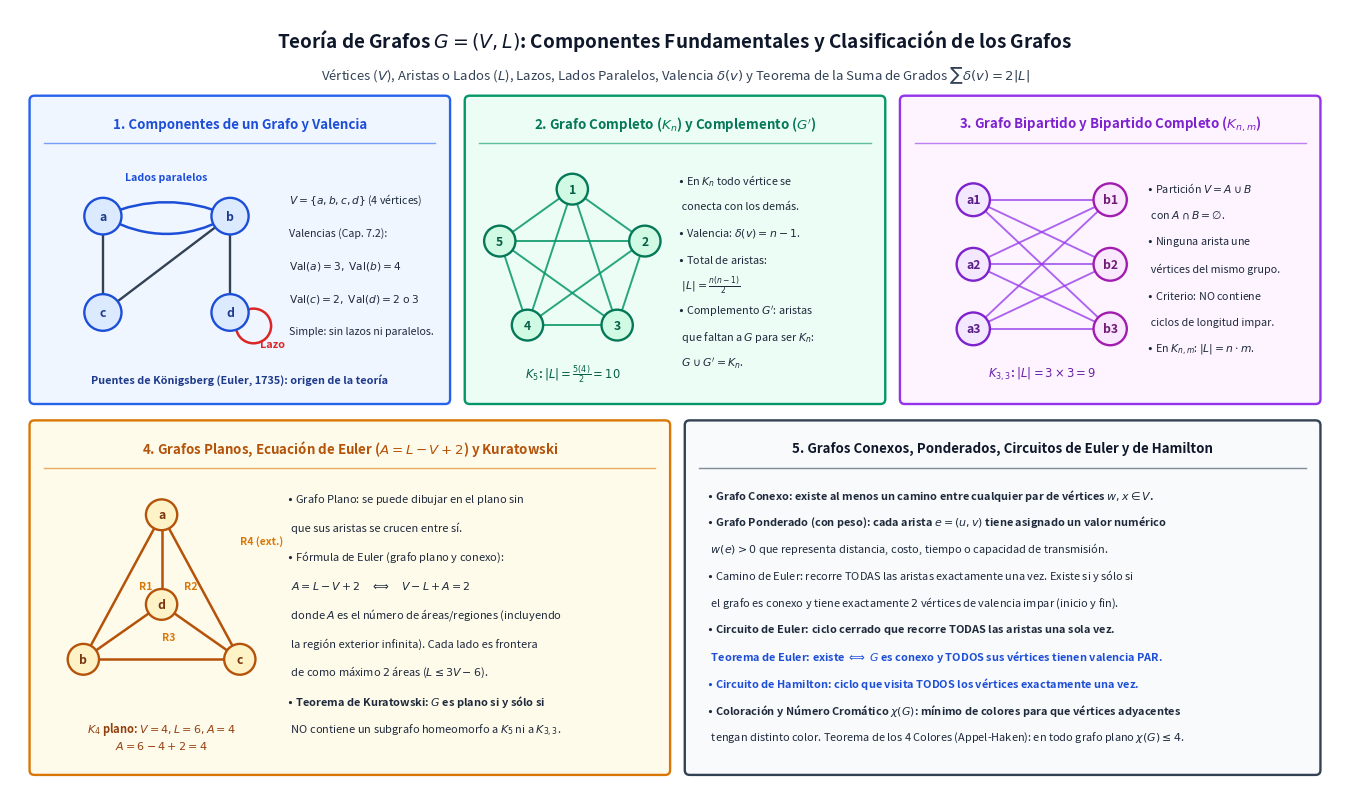

Here is the Python script that generated this plot: (Note: this script raises an exception after producing the figure.)
import os
import numpy as np
import matplotlib.pyplot as plt
import matplotlib.patches as patches


def draw_panel(ax, x, y, w, h, title, bg_color, border_color, title_color):
    rect = patches.FancyBboxPatch(
        (x, y), w, h,
        boxstyle="round,pad=0.05",
        facecolor=bg_color,
        edgecolor=border_color,
        linewidth=1.7
    )
    ax.add_patch(rect)
    ax.text(
        x + w / 2, y + h - 0.24, title,
        ha='center', va='center',
        fontsize=9.6, fontweight='bold', color=title_color
    )
    ax.plot([x + 0.1, x + w - 0.1], [y + h - 0.44, y + h - 0.44], color=border_color, linewidth=1.0, alpha=0.6)


def draw_node(ax, x, y, lbl, bg='#dbeafe', border='#1d4ed8', tcol='#1e3a8a', r=0.19):
    ax.add_patch(patches.Circle((x, y), r, facecolor=bg, edgecolor=border, linewidth=1.7, zorder=5))
    ax.text(x, y, lbl, ha='center', va='center', fontsize=8.8, fontweight='bold', color=tcol, zorder=6)


def main():
    fig, ax = plt.subplots(figsize=(13.6, 8.2), dpi=180)
    ax.set_xlim(0, 13.6)
    ax.set_ylim(0, 8.2)
    ax.axis('off')

    # Main Title
    ax.text(
        6.8, 7.88,
        r"Teoría de Grafos $G = (V, L)$: Componentes Fundamentales y Clasificación de los Grafos",
        ha='center', va='center', fontsize=13.6, fontweight='bold', color='#0f172a'
    )
    ax.text(
        6.8, 7.52,
        r"Vértices ($V$), Aristas o Lados ($L$), Lazos, Lados Paralelos, Valencia $\delta(v)$ y Teorema de la Suma de Grados $\sum \delta(v) = 2|L|$",
        ha='center', va='center', fontsize=9.5, color='#334155'
    )

    # Panel 1: Componentes de un Grafo (Top-Left) - Secc. 7.2 Jiménez Murillo
    draw_panel(ax, 0.25, 4.15, 4.2, 3.1, "1. Componentes de un Grafo y Valencia", '#eff6ff', '#2563eb', '#1d4ed8')
    # Draw multigraph with loop and parallel edges on nodes a, b, c, d
    na, nb, nc, nd = (0.95, 6.05), (2.25, 6.05), (0.95, 5.05), (2.25, 5.05)
    # Edges: (a,c)=1, parallel (a,b)=2,3, (b,c)=4, (b,d)=5, loop on d=6
    ax.plot([na[0], nc[0]], [na[1], nc[1]], color='#334155', lw=1.7)
    ax.plot([nb[0], nc[0]], [nb[1], nc[1]], color='#334155', lw=1.7)
    ax.plot([nb[0], nd[0]], [nb[1], nd[1]], color='#334155', lw=1.7)
    # Parallel edges between a and b
    ax.annotate("", xy=nb, xytext=na, arrowprops=dict(arrowstyle="-", color='#1d4ed8', lw=1.8, connectionstyle="arc3,rad=0.28"))
    ax.annotate("", xy=nb, xytext=na, arrowprops=dict(arrowstyle="-", color='#1d4ed8', lw=1.8, connectionstyle="arc3,rad=-0.22"))
    # Loop on d
    ax.add_patch(patches.Circle((nd[0] + 0.24, nd[1] - 0.14), 0.18, facecolor='none', edgecolor='#dc2626', linewidth=1.8))

    for pt, lb in [(na, "a"), (nb, "b"), (nc, "c"), (nd, "d")]:
        draw_node(ax, pt[0], pt[1], lb)

    ax.text(1.6, 6.46, "Lados paralelos", ha='center', va='center', fontsize=7.6, fontweight='bold', color='#1d4ed8')
    ax.text(2.68, 4.72, "Lazo", ha='center', va='center', fontsize=7.8, fontweight='bold', color='#dc2626')

    comp_txt = [
        r"$V = \{a, b, c, d\}$ (4 vértices)",
        r"Valencias (Cap. 7.2):",
        r"$\mathrm{Val}(a)=3,\; \mathrm{Val}(b)=4$",
        r"$\mathrm{Val}(c)=2,\; \mathrm{Val}(d)=2\;\text{o}\;3$",
        r"Simple: sin lazos ni paralelos."
    ]
    for idx, ct in enumerate(comp_txt):
        ax.text(2.85, 6.22 - idx * 0.34, ct, ha='left', va='center', fontsize=7.65, color='#1e293b')
    ax.text(2.35, 4.35, r"Puentes de Königsberg (Euler, 1735): origen de la teoría", ha='center', va='center', fontsize=7.8, fontweight='bold', color='#1e3a8a')

    # Panel 2: Grafo Completo Kn y Complemento G' (Top-Middle)
    draw_panel(ax, 4.7, 4.15, 4.2, 3.1, r"2. Grafo Completo ($K_n$) y Complemento ($G'$)", '#ecfdf5', '#059669', '#047857')
    # Draw K5 pentagon
    cx, cy, r_k = 5.75, 5.55, 0.78
    angs = [np.pi / 2 - k * 2 * np.pi / 5 for k in range(5)]
    k5_pts = [(cx + r_k * np.cos(a), cy + r_k * np.sin(a)) for a in angs]
    for i in range(5):
        for j in range(i + 1, 5):
            ax.plot([k5_pts[i][0], k5_pts[j][0]], [k5_pts[i][1], k5_pts[j][1]], color='#059669', lw=1.4, alpha=0.85)
    for idx, (px, py) in enumerate(k5_pts):
        draw_node(ax, px, py, str(idx + 1), bg='#d1fae5', border='#047857', tcol='#065f46', r=0.16)
    ax.text(5.75, 4.42, r"$K_5$: $|L| = \frac{5(4)}{2} = 10$", ha='center', va='center', fontsize=8.3, fontweight='bold', color='#065f46')

    k_info = [
        r"$\bullet$ En $K_n$ todo vértice se",
        r"  conecta con los demás.",
        r"$\bullet$ Valencia: $\delta(v) = n - 1$.",
        r"$\bullet$ Total de aristas:",
        r"  $|L| = \frac{n(n - 1)}{2}$",
        r"$\bullet$ Complemento $G'$: aristas",
        r"  que faltan a $G$ para ser $K_n$:",
        r"  $G \cup G' = K_n$."
    ]
    for idx, ki in enumerate(k_info):
        ax.text(6.82, 6.42 - idx * 0.27, ki, ha='left', va='center', fontsize=7.8, color='#1e293b')

    # Panel 3: Grafo Bipartido y Bipartido Completo Kn,m (Top-Right)
    draw_panel(ax, 9.15, 4.15, 4.2, 3.1, r"3. Grafo Bipartido y Bipartido Completo ($K_{n,m}$)", '#fdf4ff', '#9333ea', '#7e22ce')
    # Draw K3,3
    a_bip = [(9.85, 6.22), (9.85, 5.55), (9.85, 4.88)]
    b_bip = [(11.25, 6.22), (11.25, 5.55), (11.25, 4.88)]
    for pa in a_bip:
        for pb in b_bip:
            ax.plot([pa[0], pb[0]], [pa[1], pb[1]], color='#9333ea', lw=1.35, alpha=0.75)
    for idx, pa in enumerate(a_bip):
        draw_node(ax, pa[0], pa[1], f"a{idx+1}", bg='#f3e8ff', border='#7e22ce', tcol='#581c87', r=0.17)
    for idx, pb in enumerate(b_bip):
        draw_node(ax, pb[0], pb[1], f"b{idx+1}", bg='#fae8ff', border='#a21caf', tcol='#701a75', r=0.17)
    ax.text(10.55, 4.42, r"$K_{3,3}$: $|L| = 3 \times 3 = 9$", ha='center', va='center', fontsize=8.3, fontweight='bold', color='#6b21a8')

    b_info = [
        r"$\bullet$ Partición $V = A \cup B$",
        r"  con $A \cap B = \emptyset$.",
        r"$\bullet$ Ninguna arista une",
        r"  vértices del mismo grupo.",
        r"$\bullet$ Criterio: NO contiene",
        r"  ciclos de longitud impar.",
        r"$\bullet$ En $K_{n,m}$: $|L| = n \cdot m$."
    ]
    for idx, bi in enumerate(b_info):
        ax.text(11.62, 6.35 - idx * 0.28, bi, ha='left', va='center', fontsize=7.75, color='#1e293b')

    # Panel 4: Grafos Planos, Fórmula de Euler y Kuratowski (Bottom-Left)
    draw_panel(ax, 0.25, 0.3, 6.45, 3.58, r"4. Grafos Planos, Ecuación de Euler ($A = L - V + 2$) y Kuratowski", '#fffbeb', '#d97706', '#b45309')
    # Draw planar K4 without crossings
    p_top = (1.55, 2.95)
    p_bl = (0.75, 1.45)
    p_br = (2.35, 1.45)
    p_mid = (1.55, 2.02)
    for u, v in [(p_top, p_bl), (p_top, p_br), (p_bl, p_br), (p_top, p_mid), (p_bl, p_mid), (p_br, p_mid)]:
        ax.plot([u[0], v[0]], [u[1], v[1]], color='#b45309', lw=1.8)
    for pt, lb in [(p_top, "a"), (p_bl, "b"), (p_br, "c"), (p_mid, "d")]:
        draw_node(ax, pt[0], pt[1], lb, bg='#fef3c7', border='#b45309', tcol='#78350f', r=0.16)
    ax.text(1.32, 2.18, "R1", fontsize=7.5, fontweight='bold', color='#d97706')
    ax.text(1.78, 2.18, "R2", fontsize=7.5, fontweight='bold', color='#d97706')
    ax.text(1.55, 1.65, "R3", fontsize=7.5, fontweight='bold', color='#d97706')
    ax.text(2.35, 2.65, "R4 (ext.)", fontsize=7.5, fontweight='bold', color='#d97706')
    ax.text(1.55, 0.65, r"$K_4$ plano: $V=4, L=6, A=4$" + "\n" + r"$A = 6 - 4 + 2 = 4$", ha='center', va='center', fontsize=8.0, fontweight='bold', color='#92400e')

    pl_info = [
        r"$\bullet$ Grafo Plano: se puede dibujar en el plano sin",
        r"  que sus aristas se crucen entre sí.",
        r"$\bullet$ Fórmula de Euler (grafo plano y conexo):",
        r"  $A = L - V + 2 \quad \Longleftrightarrow \quad V - L + A = 2$",
        r"  donde $A$ es el número de áreas/regiones (incluyendo",
        r"  la región exterior infinita). Cada lado es frontera",
        r"  de como máximo $2$ áreas ($L \leq 3V - 6$).",
        r"$\bullet$ Teorema de Kuratowski: $G$ es plano si y sólo si",
        r"  NO contiene un subgrafo homeomorfo a $K_5$ ni a $K_{3,3}$."
    ]
    for idx, pli in enumerate(pl_info):
        ax.text(2.82, 3.12 - idx * 0.30, pli, ha='left', va='center', fontsize=7.95, fontweight='bold' if idx in (3, 7) else 'normal', color='#1e293b')

    # Panel 5: Grafos Conexos, Ponderados, Euler y Hamilton (Bottom-Right)
    draw_panel(ax, 6.95, 0.3, 6.4, 3.58, "5. Grafos Conexos, Ponderados, Circuitos de Euler y de Hamilton", '#f8fafc', '#334155', '#0f172a')
    eh_info = [
        r"$\bullet$ Grafo Conexo: existe al menos un camino entre cualquier par de vértices $w, x \in V$.",
        r"$\bullet$ Grafo Ponderado (con peso): cada arista $e = (u, v)$ tiene asignado un valor numérico",
        r"  $w(e) > 0$ que representa distancia, costo, tiempo o capacidad de transmisión.",
        r"$\bullet$ Camino de Euler: recorre TODAS las aristas exactamente una vez. Existe si y sólo si",
        r"  el grafo es conexo y tiene exactamente $2$ vértices de valencia impar (inicio y fin).",
        r"$\bullet$ Circuito de Euler: ciclo cerrado que recorre TODAS las aristas una sola vez.",
        r"  Teorema de Euler: existe $\Longleftrightarrow$ $G$ es conexo y TODOS sus vértices tienen valencia PAR.",
        r"$\bullet$ Circuito de Hamilton: ciclo que visita TODOS los vértices exactamente una vez.",
        r"$\bullet$ Coloración y Número Cromático $\chi(G)$: mínimo de colores para que vértices adyacentes",
        r"  tengan distinto color. Teorema de los 4 Colores (Appel-Haken): en todo grafo plano $\chi(G) \leq 4$."
    ]
    for idx, ehi in enumerate(eh_info):
        ry = 3.16 - idx * 0.28
        w_f = 'bold' if idx in (0, 1, 5, 6, 7, 8) else 'normal'
        c_f = '#1d4ed8' if idx in (6, 7) else '#1e293b'
        ax.text(7.12, ry, ehi, ha='left', va='center', fontsize=7.9, fontweight=w_f, color=c_f)

    plt.tight_layout()
    out_path = os.path.join(os.path.dirname(os.path.abspath(__file__)), "elementos-y-tipos-de-grafos.png")
    plt.savefig(out_path, dpi=180, bbox_inches='tight', facecolor='white')
    plt.close()


if __name__ == "__main__":
    main()
